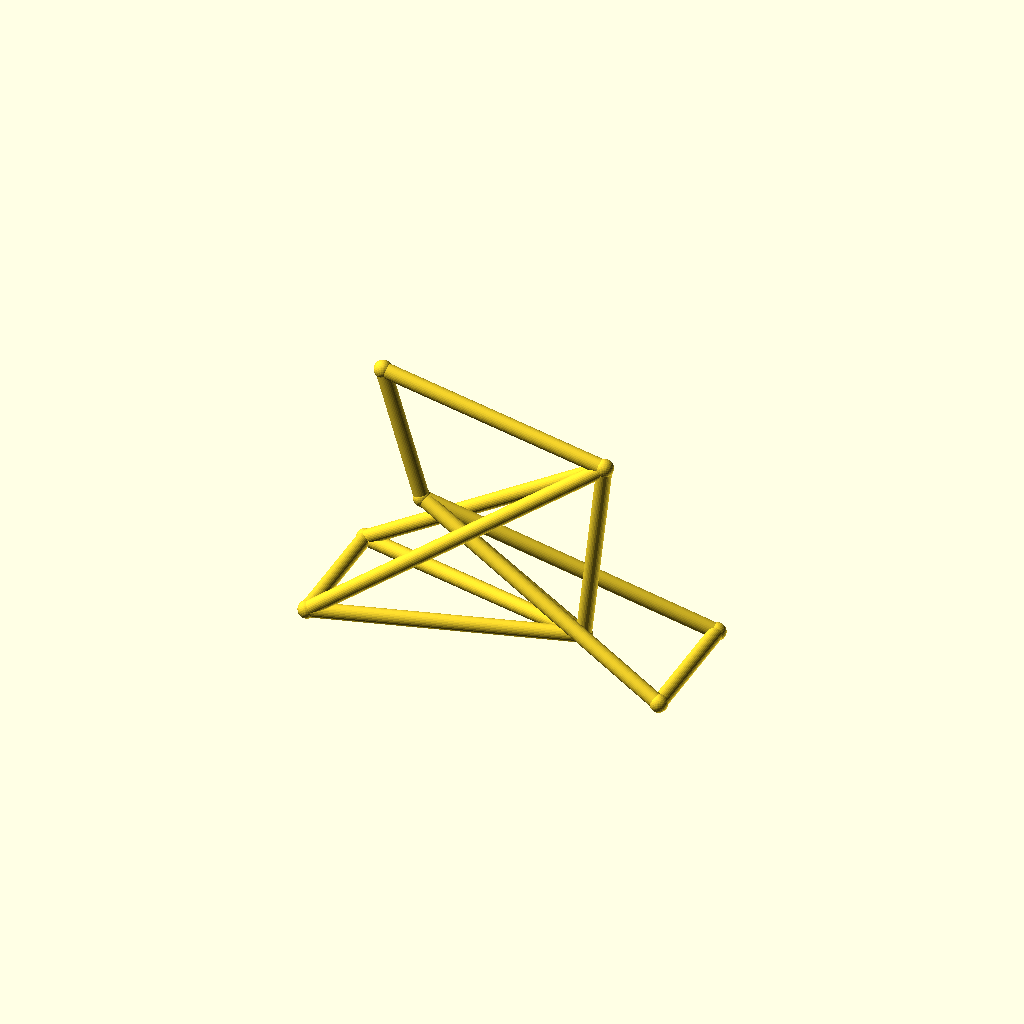
Cell 1: rendered with the file's own defaults.
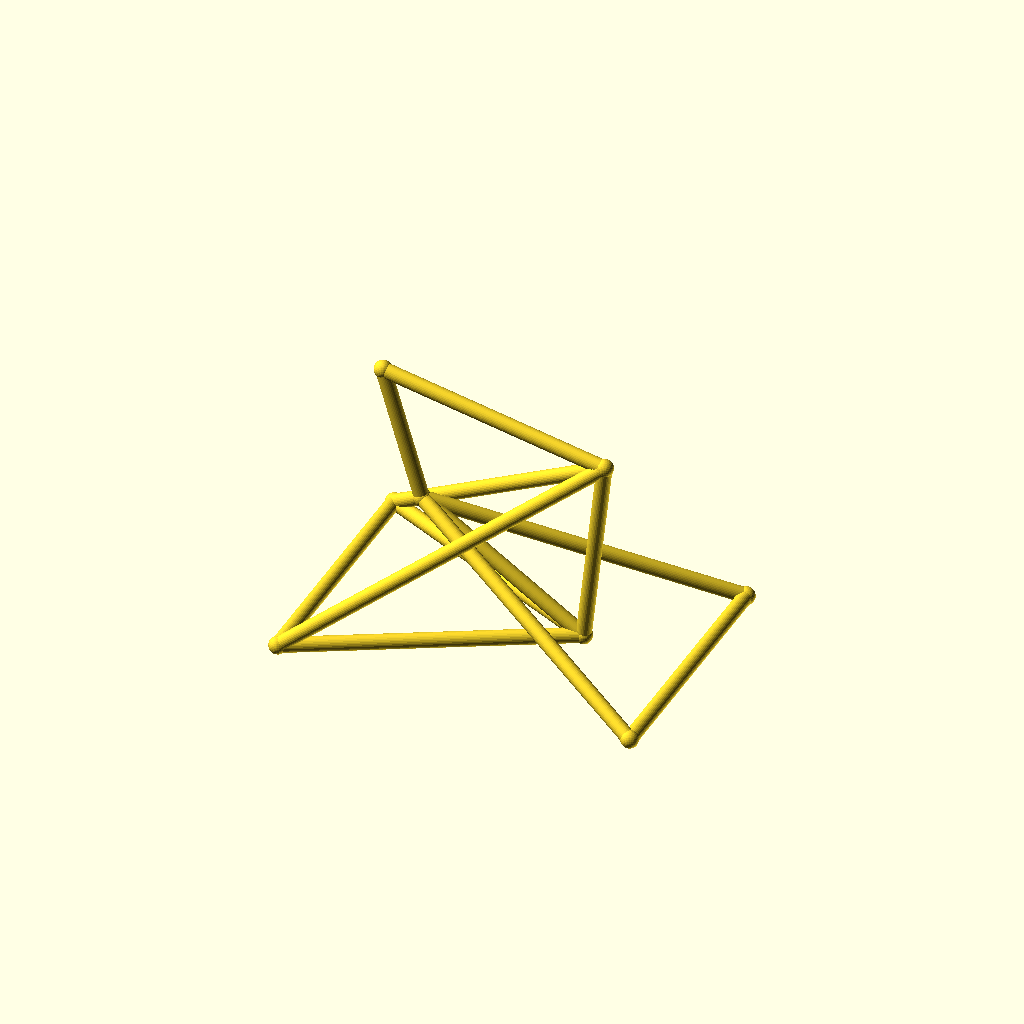
Cell 2: track = 96 (everything else at default).
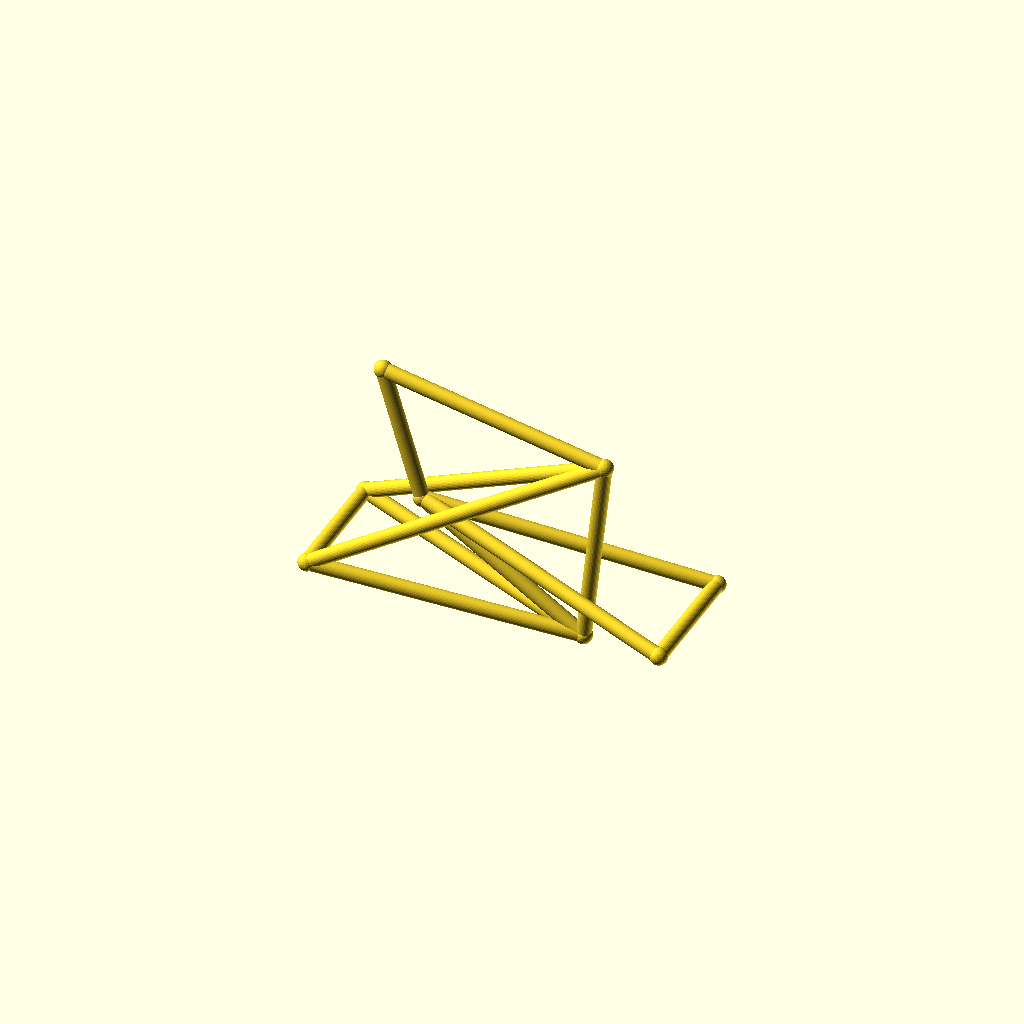
Cell 3: hub_z = 40 (everything else at default).
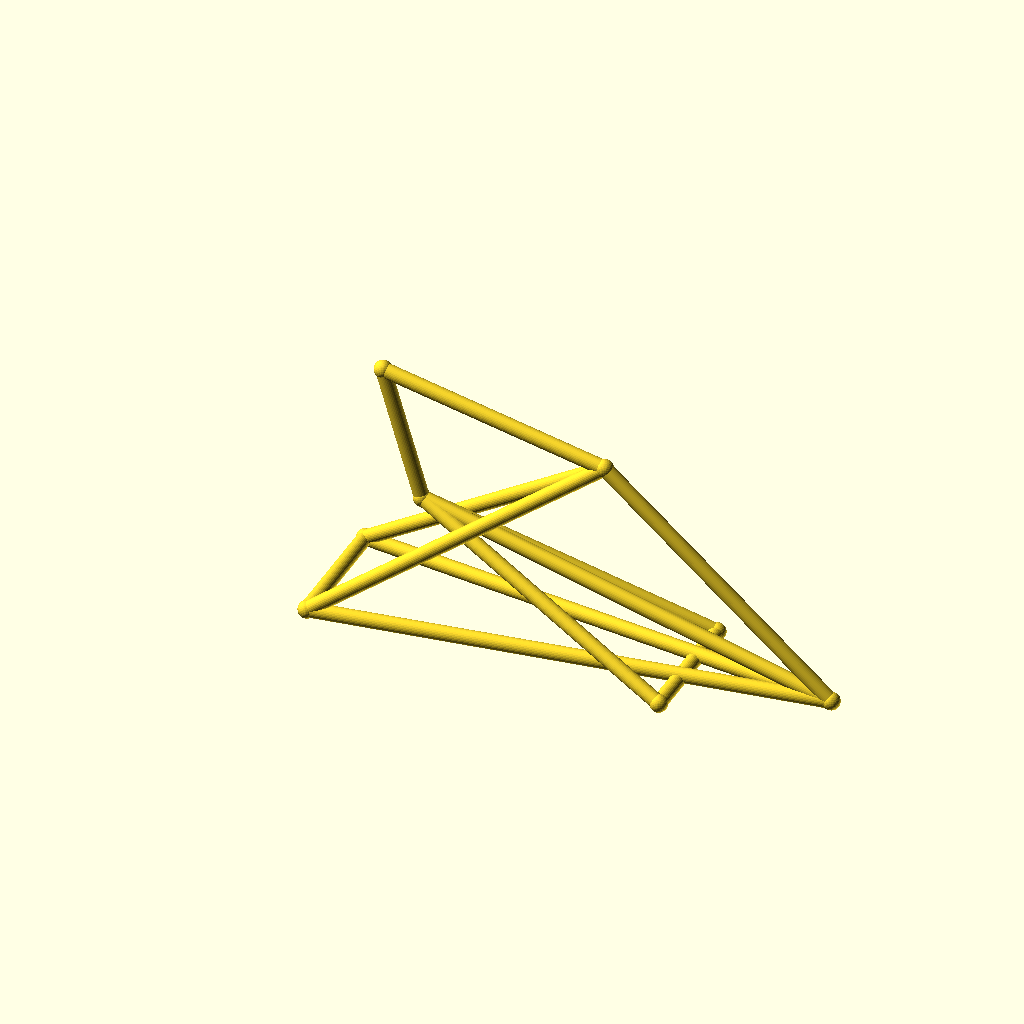
Cell 4 — bb_x set to 190, the other parameters unchanged.
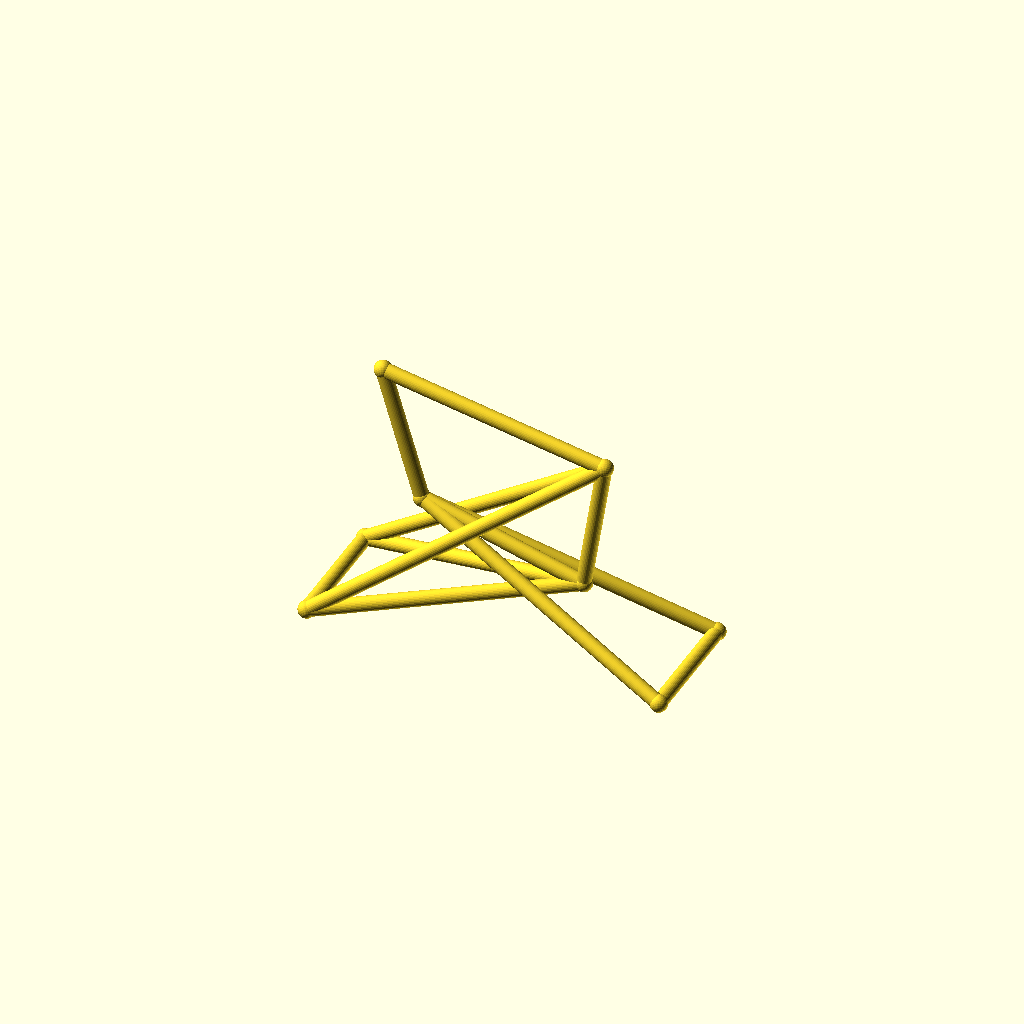
Cell 5 — bb_z set to 44, the other parameters unchanged.
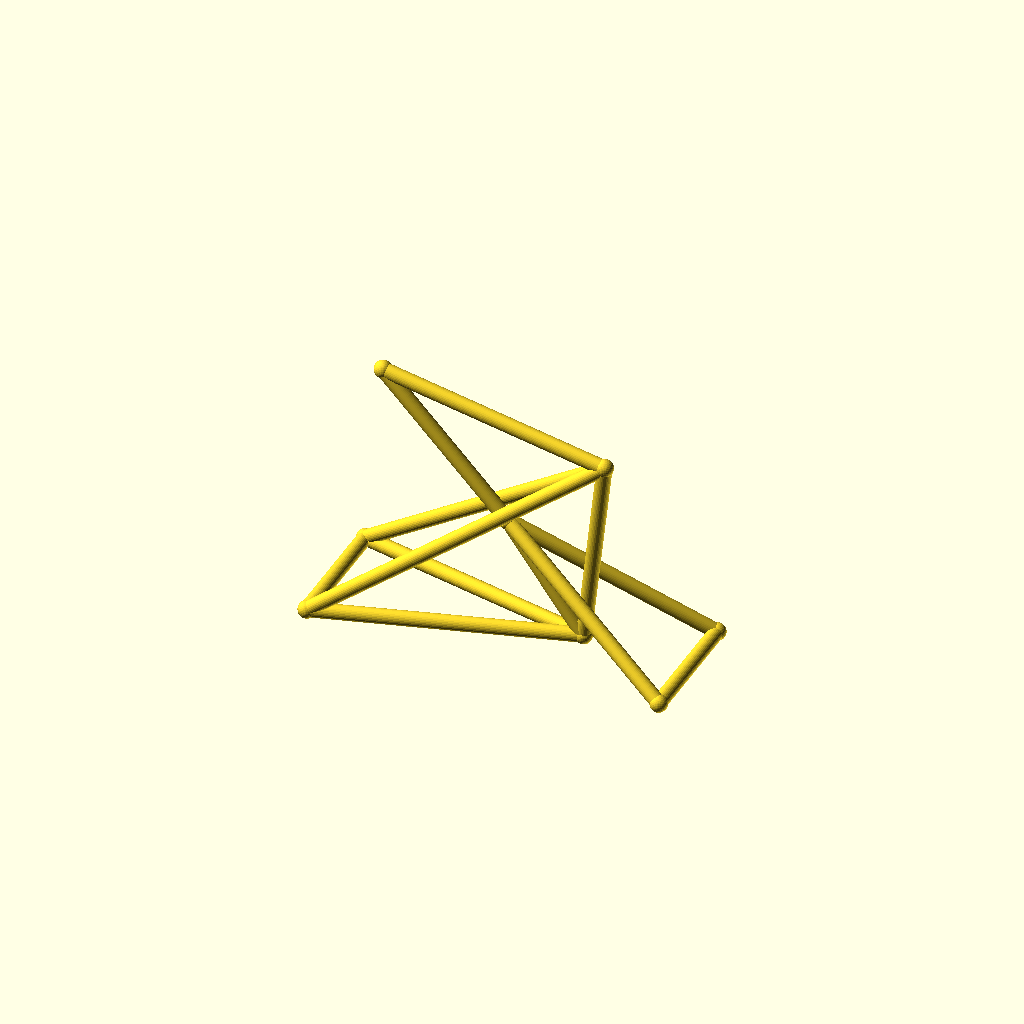
Cell 6: ht_bot_x = 66 (everything else at default).
One fixed orthographic camera (rotation 55°, 0°, 25°; colour scheme Cornfield) for every cell.
The OpenSCAD source (optional_data/data/wire3/bikeframe/scene_0229.scad):
$fn = 32;

// ----------------------------------------------------------------------
// Bicycle frame: diamond frame, wheelbase 135 mm
// ----------------------------------------------------------------------

// --- parameters (mm) ---
track = 48;               // distance between the rear dropouts
hub_z = 20;               // wheel hub height
bb_x = 95;                // bottom bracket X
bb_z = 22;                // bottom bracket height
ht_bot_x = 33;            // head tube bottom X
ht_bot_z = 62;            // head tube bottom height
ht_top_x = 18;            // head tube top X
ht_top_z = 112;           // head tube top height
st_x = 103;               // seat cluster X
st_z = 95;                // seat cluster height
fh_x = 135;               // front hub X (wheelbase)
tube_r = 2.8;             // frame tube radius
joint_r = 3.3;            // joint ball radius
fit_tol = 0.05;           // declared fit tolerance (prompt contract)
free_tol = 0.2;           // declared free tolerance (prompt contract)

bbox_x = fh_x + 2 * joint_r;  // overall X, joints included
bbox_y = track + 2 * joint_r;  // overall Y, joints included
bbox_z = 112 - hub_z + 2 * joint_r;  // overall Z, joints included
tube_d = 2 * tube_r;  // frame tube diameter
wheelbase = fh_x;  // rear axle to front hub
nodes = [[bb_x, 0, bb_z], [ht_bot_x, 0, ht_bot_z], [ht_top_x, 0, ht_top_z], [st_x, 0, st_z], [0, track / 2, hub_z], [0, -track / 2, hub_z], [fh_x, track / 2, hub_z], [fh_x, -track / 2, hub_z]];

module member(a, b, r) {
  /* round stock from joint a to joint b, ends buried in the joint balls */
  d = b - a;
  length = norm(d);
  translate(a) rotate([0, acos(d[2] / length), atan2(d[1], d[0])])
    cylinder(h = length, r = r);
}

module joint(p, r) {
  /* ball at the joint centre, fatter than every member meeting there */
  translate(p) sphere(r = r);
}

/* members - each call is one graph edge */
member(nodes[1], nodes[2], tube_r);
member(nodes[1], nodes[0], tube_r);
member(nodes[2], nodes[3], tube_r);
member(nodes[3], nodes[0], tube_r);
member(nodes[0], nodes[4], tube_r);
member(nodes[0], nodes[5], tube_r);
member(nodes[3], nodes[4], tube_r);
member(nodes[3], nodes[5], tube_r);
member(nodes[1], nodes[6], tube_r);
member(nodes[1], nodes[7], tube_r);
member(nodes[6], nodes[7], tube_r);
member(nodes[4], nodes[5], tube_r);

/* joint balls */
for (p = nodes) joint(p, joint_r);
Customizer parameters (derived from the source; name, type, default, range or options):
track: number, default 48
hub_z: number, default 20
bb_x: number, default 95
bb_z: number, default 22
ht_bot_x: number, default 33
ht_bot_z: number, default 62
ht_top_x: number, default 18
ht_top_z: number, default 112
st_x: number, default 103
st_z: number, default 95
fh_x: number, default 135
tube_r: number, default 2.8
joint_r: number, default 3.3
fit_tol: number, default 0.05
free_tol: number, default 0.2
